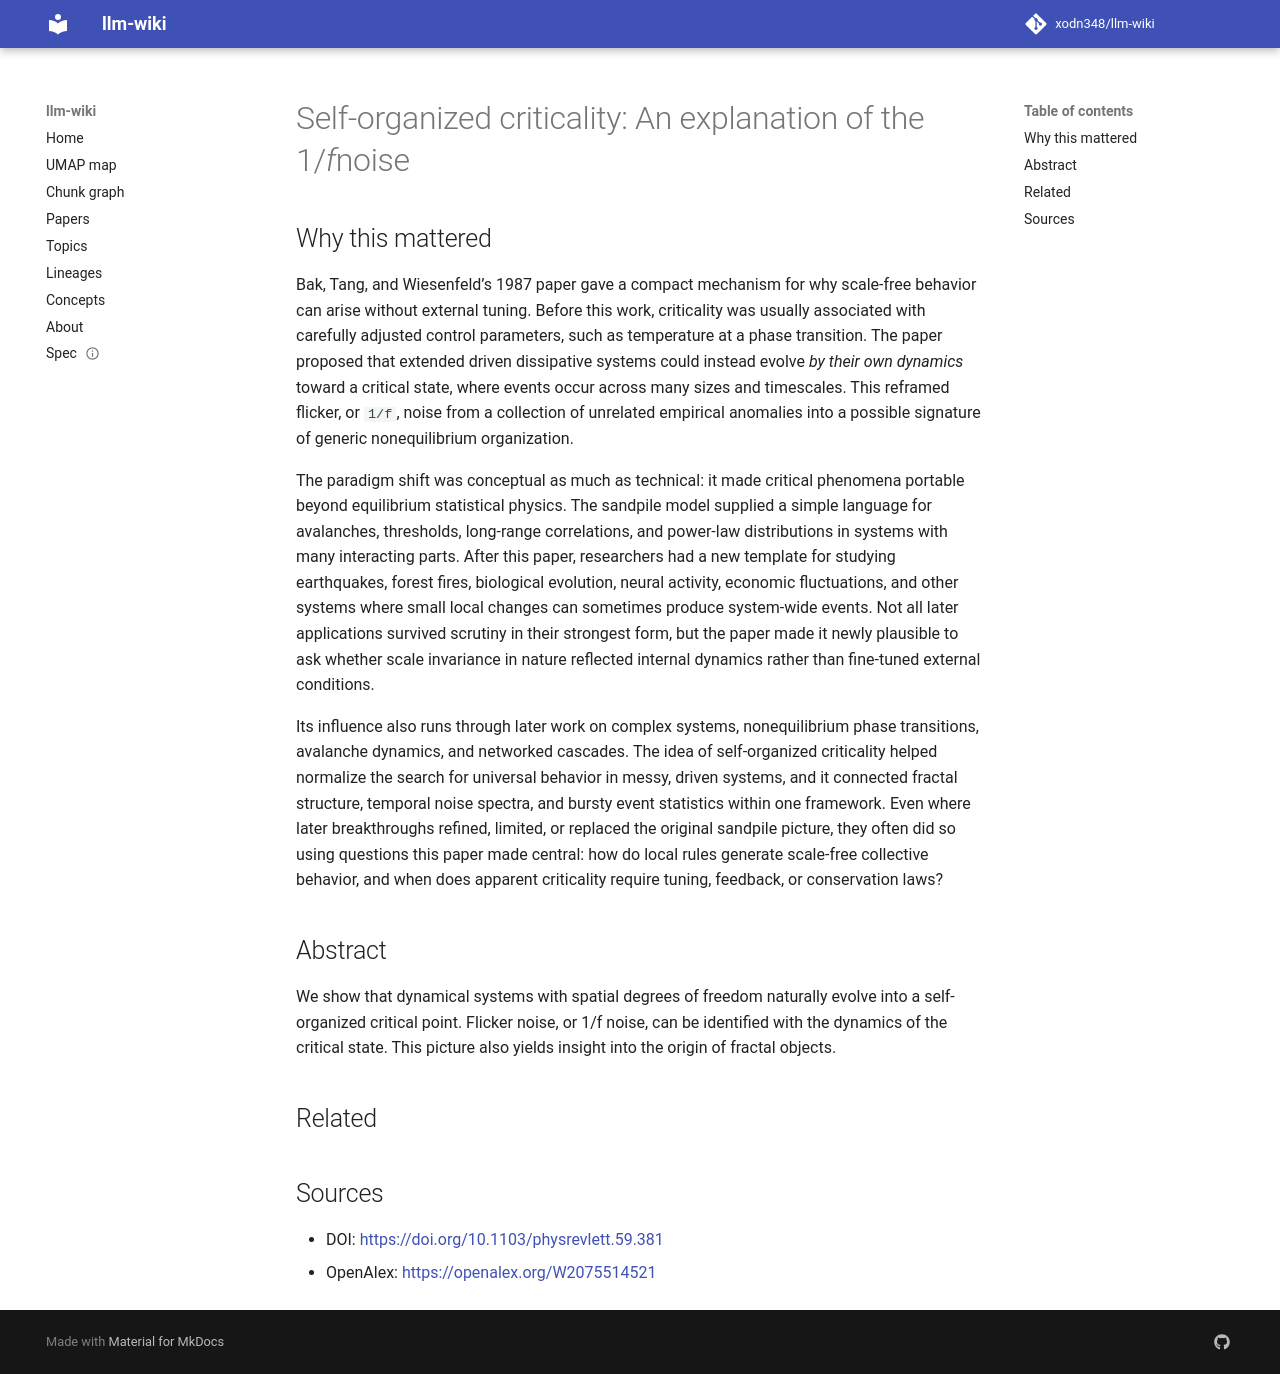

repository: xodn348/llm-wiki · page: paper/10_1103_physrevlett_59_381/index.html · generator: mkdocs

---
title: 'Self-organized criticality: An explanation of the 1/<i>f</i>noise'
doi: 10.1103/physrevlett.59.381
openalex_id: https://openalex.org/W2075514521
year: 1987
venue: Physical Review Letters
authors: Per Bak, Chao Tang, Kurt Wiesenfeld
citations: 7621
fleming_tier: true
concepts:
- Criticality
- Self-organized criticality
- Statistical physics
- Noise (video)
- Fractal
- Critical point (mathematics)
- Flicker noise
- Degrees of freedom (physics and chemistry)
- Physics
- Flicker
---

# Self-organized criticality: An explanation of the 1/<i>f</i>noise

## Why this mattered

Bak, Tang, and Wiesenfeld’s 1987 paper gave a compact mechanism for why scale-free behavior can arise without external tuning. Before this work, criticality was usually associated with carefully adjusted control parameters, such as temperature at a phase transition. The paper proposed that extended driven dissipative systems could instead evolve *by their own dynamics* toward a critical state, where events occur across many sizes and timescales. This reframed flicker, or `1/f`, noise from a collection of unrelated empirical anomalies into a possible signature of generic nonequilibrium organization.

The paradigm shift was conceptual as much as technical: it made critical phenomena portable beyond equilibrium statistical physics. The sandpile model supplied a simple language for avalanches, thresholds, long-range correlations, and power-law distributions in systems with many interacting parts. After this paper, researchers had a new template for studying earthquakes, forest fires, biological evolution, neural activity, economic fluctuations, and other systems where small local changes can sometimes produce system-wide events. Not all later applications survived scrutiny in their strongest form, but the paper made it newly plausible to ask whether scale invariance in nature reflected internal dynamics rather than fine-tuned external conditions.

Its influence also runs through later work on complex systems, nonequilibrium phase transitions, avalanche dynamics, and networked cascades. The idea of self-organized criticality helped normalize the search for universal behavior in messy, driven systems, and it connected fractal structure, temporal noise spectra, and bursty event statistics within one framework. Even where later breakthroughs refined, limited, or replaced the original sandpile picture, they often did so using questions this paper made central: how do local rules generate scale-free collective behavior, and when does apparent criticality require tuning, feedback, or conservation laws?

## Abstract

We show that dynamical systems with spatial degrees of freedom naturally evolve into a self-organized critical point. Flicker noise, or 1/f noise, can be identified with the dynamics of the critical state. This picture also yields insight into the origin of fractal objects.


## Related



## Sources

- DOI: [https://doi.org/10.1103/physrevlett.59.381](https://doi.org/10.1103/physrevlett.59.381)
- OpenAlex: [https://openalex.org/W2075514521](https://openalex.org/W2075514521)
